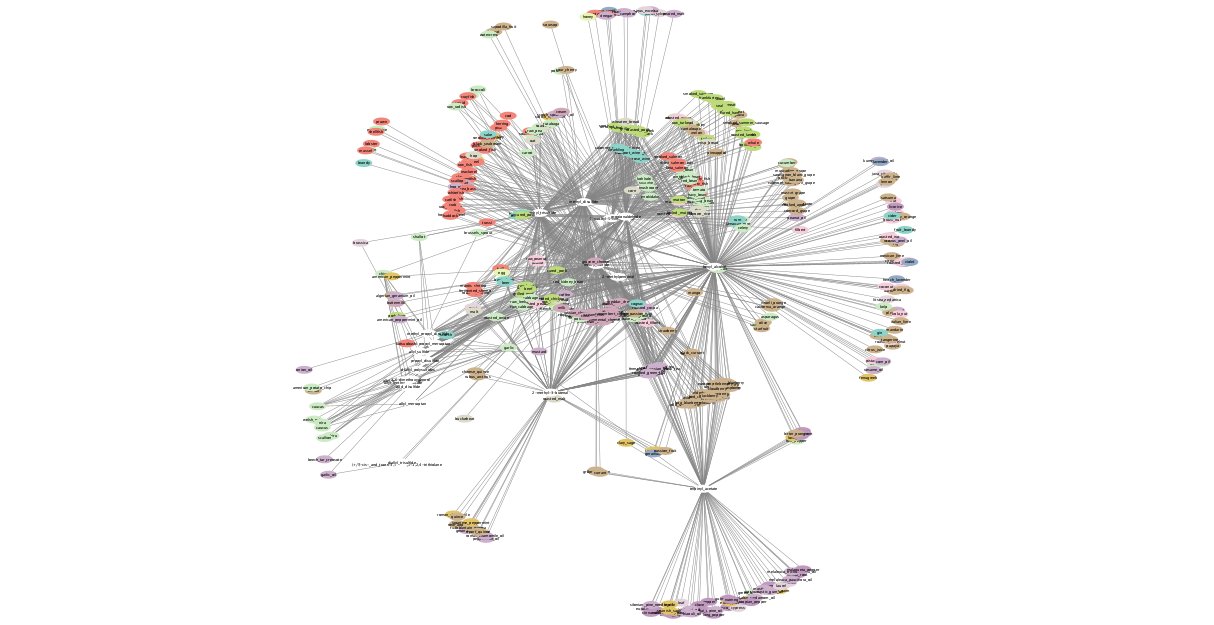

Values plotted in this chart, from the file beside it:
	ingredient_name	ingredient_category	compound_name
0	abies_alba	plant	bornyl_acetate
1	abies_alba_pine_needle	plant	maltol
2	abies_balsamea_oil	plant derivative	myrcene
3	abies_canadensis	plant	bornyl_acetate
4	abies_concolor	plant	bornyl_acetate
5	abies_sibirica	plant	bornyl_acetate
6	abies_sibirica	plant	camphene
7	abies_sibirica	plant	isoborneol
8	acacia	plant	(e)-2-hexenyl_hexanoate
9	acacia	plant	benzyl_acetate
10	acacia	plant	camphene
11	acacia	plant	eugenol
12	acacia	plant	isoeugenol
13	acacia	plant	l-arabinose
14	acacia	plant	methyl_benzoate
15	acacia_caven	plant	benzyl_alcohol
16	acacia_caven	plant	methyl_salicylate
17	acacia_dealbata	plant	heptanoic_acid
18	acacia_farnesiana	plant	p-cresol
19	acacia_farnesiana	plant	p-methoxybenzaldehyde
20	acacia_farnesiana_oil	plant derivative	p-methoxybenzaldehyde
21	acacia_flower_oil	plant derivative	eugenol
22	achasma_walang	plant	2-dodecenal
23	achillea_ageratum	plant	butyl_alcohol
24	achillea_ageratum	plant	butyl_anthranilate
25	achillea_ageratum	plant	isoamyl_alcohol
26	achillea_micrantha_oil	plant derivative	eucalyptol
27	achillea_millefolium	plant	a-pinene
28	aconitum_napellus	plant	aconitic_acid
29	agaricus	vegetable	benzyl_formate
30	agarwood	plant	4-(p-methoxyphenyl)-2-butanone
31	agastache_formosana	herb	pulegone
32	agastache_rugosa	herb	estragole
33	agathosma_gnidioides_leaf_oil	plant derivative	linalyl_isobutyrate
34	alcoholic_beverage	alcoholic beverage	(+/?)_2-methyl-1-butanol
35	algae	vegetable	d-sorbitol
36	algerian_geranium_oil	plant derivative	methyl_sulfide
37	almond	nut/seed/pulse	2,3,5-trimethylpyrazine
38	almond	nut/seed/pulse	5h-5-methyl-6,7-dihydrocyclopenta(b)pyra…
39	almond	nut/seed/pulse	b-ionone
40	almond	nut/seed/pulse	l-histidine
41	almond	nut/seed/pulse	l-tyrosine
42	almond	nut/seed/pulse	methyl-2-pyrrolyl_ketone
43	almond	nut/seed/pulse	methyl_furoate
44	almond	nut/seed/pulse	methylcyclopentenolone
45	almond	nut/seed/pulse	phenol
46	almond_flower	flower	(e)-2-hexenyl_hexanoate
47	almond_flower	flower	1-decanol
48	almond_flower	flower	benzyl_acetate
49	almond_flower	flower	camphene
50	almond_flower	flower	isoeugenol
51	almond_flower	flower	methyl_benzoate
52	alpinia_malaccensis	plant	cinnamic_acid
53	alpinia_malaccensis	plant	methyl_cinnamate
54	alpinia_malaccensis_oil	plant derivative	methyl_cinnamate
55	alpinia_sessilis	plant	ethyl_3-phenylpropionate
56	ambergris_oil	plant derivative	g-ionone
57	ambrette	plant derivative	w-6-hexadecenlactone
58	ambrette_seed	plant	1-decanol
59	ambrette_seed	plant	farnesol
... 36,721 more rows
